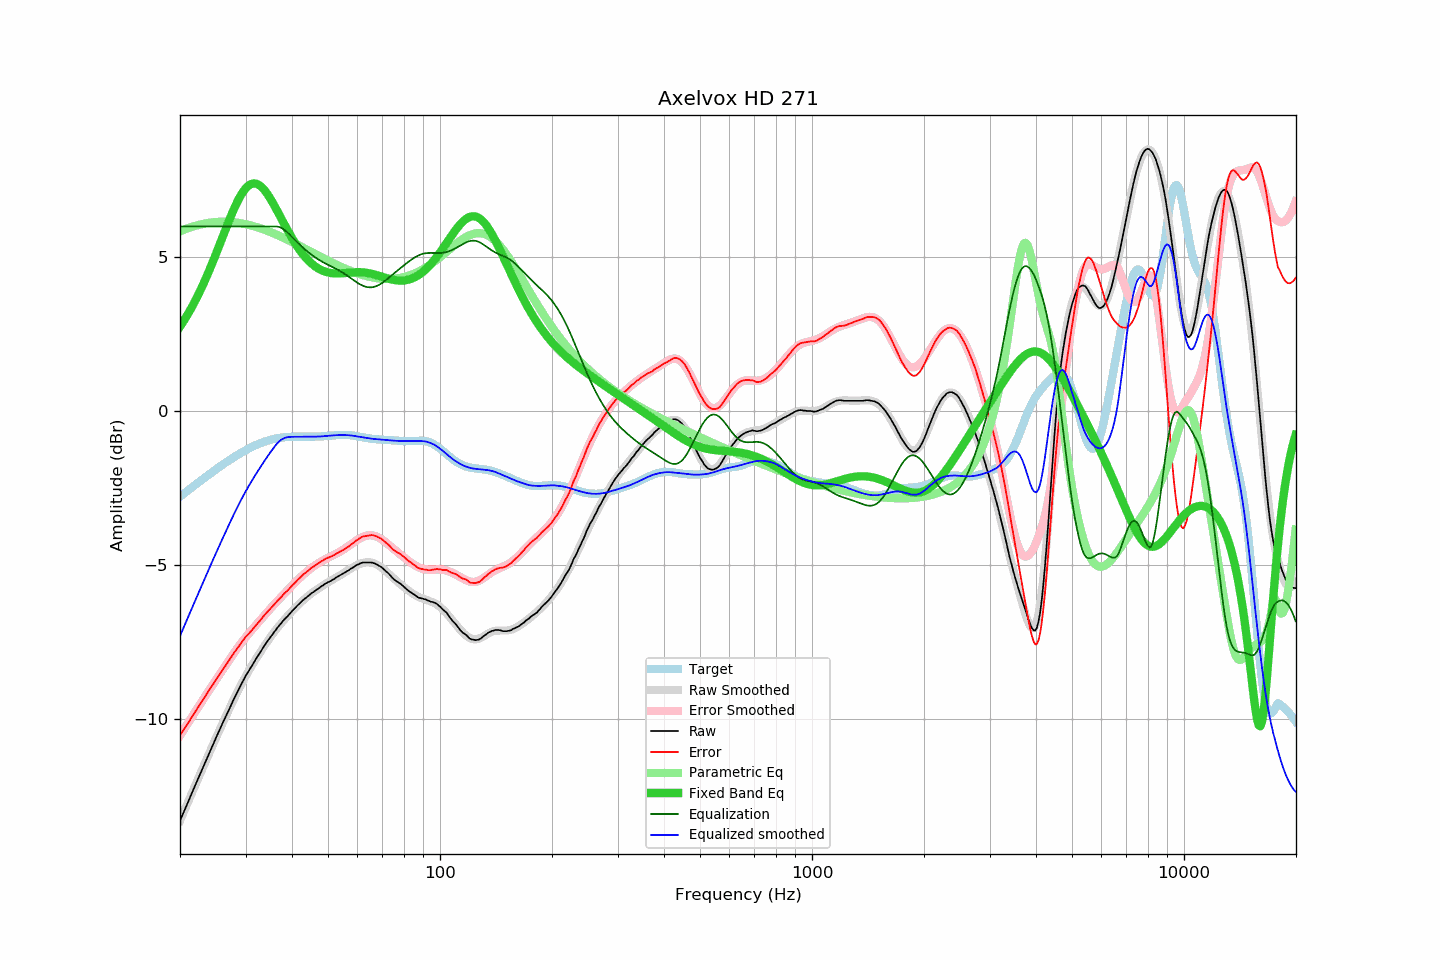

The data file committed next to this chart (first rows):
frequency, raw, error, smoothed, error_smoothed, equalization, parametric_eq, equalized_raw, equalized_smoothed, target
20.00, -13.29, -10.52, -13.29, -10.52, 6.00, 2.75, -7.29, -7.29, -2.77
20.20, -13.17, -10.44, -13.17, -10.44, 6.00, 2.83, -7.17, -7.17, -2.73
20.40, -13.05, -10.36, -13.05, -10.36, 6.00, 2.91, -7.05, -7.05, -2.69
20.61, -12.93, -10.28, -12.93, -10.28, 6.00, 2.99, -6.93, -6.93, -2.65
20.81, -12.81, -10.20, -12.81, -10.20, 6.00, 3.08, -6.81, -6.81, -2.61
21.02, -12.69, -10.12, -12.68, -10.12, 6.00, 3.16, -6.69, -6.68, -2.57
21.23, -12.57, -10.04, -12.56, -10.04, 6.00, 3.26, -6.57, -6.56, -2.53
21.44, -12.44, -9.95, -12.44, -9.95, 6.00, 3.35, -6.44, -6.44, -2.49
21.66, -12.32, -9.87, -12.32, -9.87, 6.00, 3.44, -6.32, -6.32, -2.45
21.87, -12.20, -9.79, -12.20, -9.79, 6.00, 3.54, -6.20, -6.20, -2.41
22.09, -12.08, -9.71, -12.08, -9.71, 6.00, 3.64, -6.08, -6.08, -2.37
22.31, -11.96, -9.63, -11.96, -9.63, 6.00, 3.75, -5.96, -5.96, -2.33
22.54, -11.84, -9.55, -11.84, -9.55, 6.00, 3.85, -5.84, -5.84, -2.29
22.76, -11.72, -9.47, -11.72, -9.47, 6.00, 3.96, -5.72, -5.72, -2.25
22.99, -11.60, -9.39, -11.60, -9.39, 6.00, 4.07, -5.60, -5.60, -2.21
23.22, -11.48, -9.31, -11.48, -9.31, 6.00, 4.19, -5.48, -5.48, -2.17
23.45, -11.36, -9.23, -11.36, -9.23, 6.00, 4.31, -5.36, -5.36, -2.13
23.69, -11.24, -9.15, -11.24, -9.15, 6.00, 4.43, -5.24, -5.24, -2.09
23.92, -11.12, -9.06, -11.12, -9.07, 6.00, 4.55, -5.12, -5.12, -2.05
24.16, -11.00, -8.98, -11.00, -8.99, 6.00, 4.67, -5.00, -5.00, -2.01
24.40, -10.88, -8.90, -10.88, -8.91, 6.00, 4.80, -4.88, -4.88, -1.98
24.65, -10.77, -8.83, -10.76, -8.83, 6.00, 4.93, -4.77, -4.76, -1.94
24.89, -10.65, -8.75, -10.65, -8.75, 6.00, 5.06, -4.65, -4.65, -1.90
25.14, -10.53, -8.66, -10.53, -8.67, 6.00, 5.19, -4.53, -4.53, -1.86
25.39, -10.42, -8.59, -10.41, -8.59, 6.00, 5.32, -4.42, -4.41, -1.82
25.65, -10.30, -8.51, -10.30, -8.51, 6.00, 5.46, -4.30, -4.30, -1.79
25.91, -10.18, -8.43, -10.18, -8.43, 6.00, 5.59, -4.18, -4.18, -1.75
26.16, -10.07, -8.35, -10.07, -8.35, 6.00, 5.73, -4.07, -4.07, -1.71
26.43, -9.96, -8.28, -9.96, -8.28, 6.00, 5.86, -3.96, -3.96, -1.68
26.69, -9.85, -8.20, -9.84, -8.20, 6.00, 5.99, -3.85, -3.84, -1.64
26.96, -9.74, -8.13, -9.73, -8.12, 6.00, 6.12, -3.74, -3.73, -1.61
27.23, -9.63, -8.06, -9.62, -8.04, 6.00, 6.25, -3.63, -3.62, -1.57
27.50, -9.51, -7.97, -9.51, -7.97, 6.00, 6.38, -3.51, -3.51, -1.54
27.77, -9.40, -7.89, -9.40, -7.89, 6.00, 6.50, -3.40, -3.40, -1.51
28.05, -9.29, -7.81, -9.29, -7.82, 6.00, 6.62, -3.29, -3.29, -1.48
28.33, -9.19, -7.74, -9.18, -7.74, 6.00, 6.73, -3.19, -3.18, -1.44
28.62, -9.08, -7.67, -9.08, -7.67, 6.00, 6.84, -3.08, -3.08, -1.41
28.90, -8.98, -7.60, -8.98, -7.60, 6.00, 6.94, -2.98, -2.98, -1.38
29.19, -8.87, -7.52, -8.88, -7.53, 6.00, 7.03, -2.87, -2.88, -1.35
29.48, -8.77, -7.45, -8.78, -7.46, 6.00, 7.11, -2.77, -2.78, -1.32
29.78, -8.67, -7.38, -8.68, -7.39, 6.00, 7.18, -2.67, -2.68, -1.29
30.08, -8.57, -7.31, -8.59, -7.33, 6.00, 7.25, -2.57, -2.59, -1.26
30.38, -8.49, -7.26, -8.49, -7.26, 6.00, 7.30, -2.49, -2.49, -1.23
30.68, -8.41, -7.21, -8.40, -7.20, 6.00, 7.34, -2.41, -2.40, -1.20
30.99, -8.32, -7.15, -8.32, -7.14, 6.00, 7.37, -2.32, -2.32, -1.17
31.30, -8.24, -7.09, -8.23, -7.08, 6.00, 7.39, -2.24, -2.23, -1.15
31.61, -8.15, -7.02, -8.14, -7.01, 6.00, 7.40, -2.15, -2.14, -1.12
31.93, -8.06, -6.96, -8.06, -6.95, 6.00, 7.39, -2.06, -2.06, -1.10
32.24, -7.98, -6.90, -7.97, -6.89, 6.00, 7.38, -1.98, -1.97, -1.08
32.57, -7.90, -6.84, -7.89, -6.83, 6.00, 7.35, -1.90, -1.89, -1.06
32.89, -7.82, -6.78, -7.81, -6.77, 6.00, 7.31, -1.82, -1.81, -1.03
33.22, -7.73, -6.71, -7.73, -6.71, 6.00, 7.27, -1.73, -1.73, -1.02
33.55, -7.65, -6.65, -7.65, -6.65, 6.00, 7.21, -1.65, -1.65, -1.00
33.89, -7.57, -6.59, -7.57, -6.59, 6.00, 7.15, -1.57, -1.57, -0.98
34.23, -7.49, -6.53, -7.50, -6.54, 6.00, 7.08, -1.49, -1.50, -0.96
34.57, -7.42, -6.47, -7.42, -6.48, 6.00, 7.00, -1.42, -1.42, -0.94
34.92, -7.35, -6.42, -7.35, -6.42, 6.00, 6.92, -1.35, -1.35, -0.93
35.27, -7.28, -6.36, -7.27, -6.36, 6.00, 6.83, -1.28, -1.27, -0.92
35.62, -7.21, -6.31, -7.20, -6.30, 6.00, 6.74, -1.21, -1.20, -0.90
35.97, -7.14, -6.25, -7.14, -6.25, 6.00, 6.65, -1.14, -1.14, -0.89
... 635 more rows
